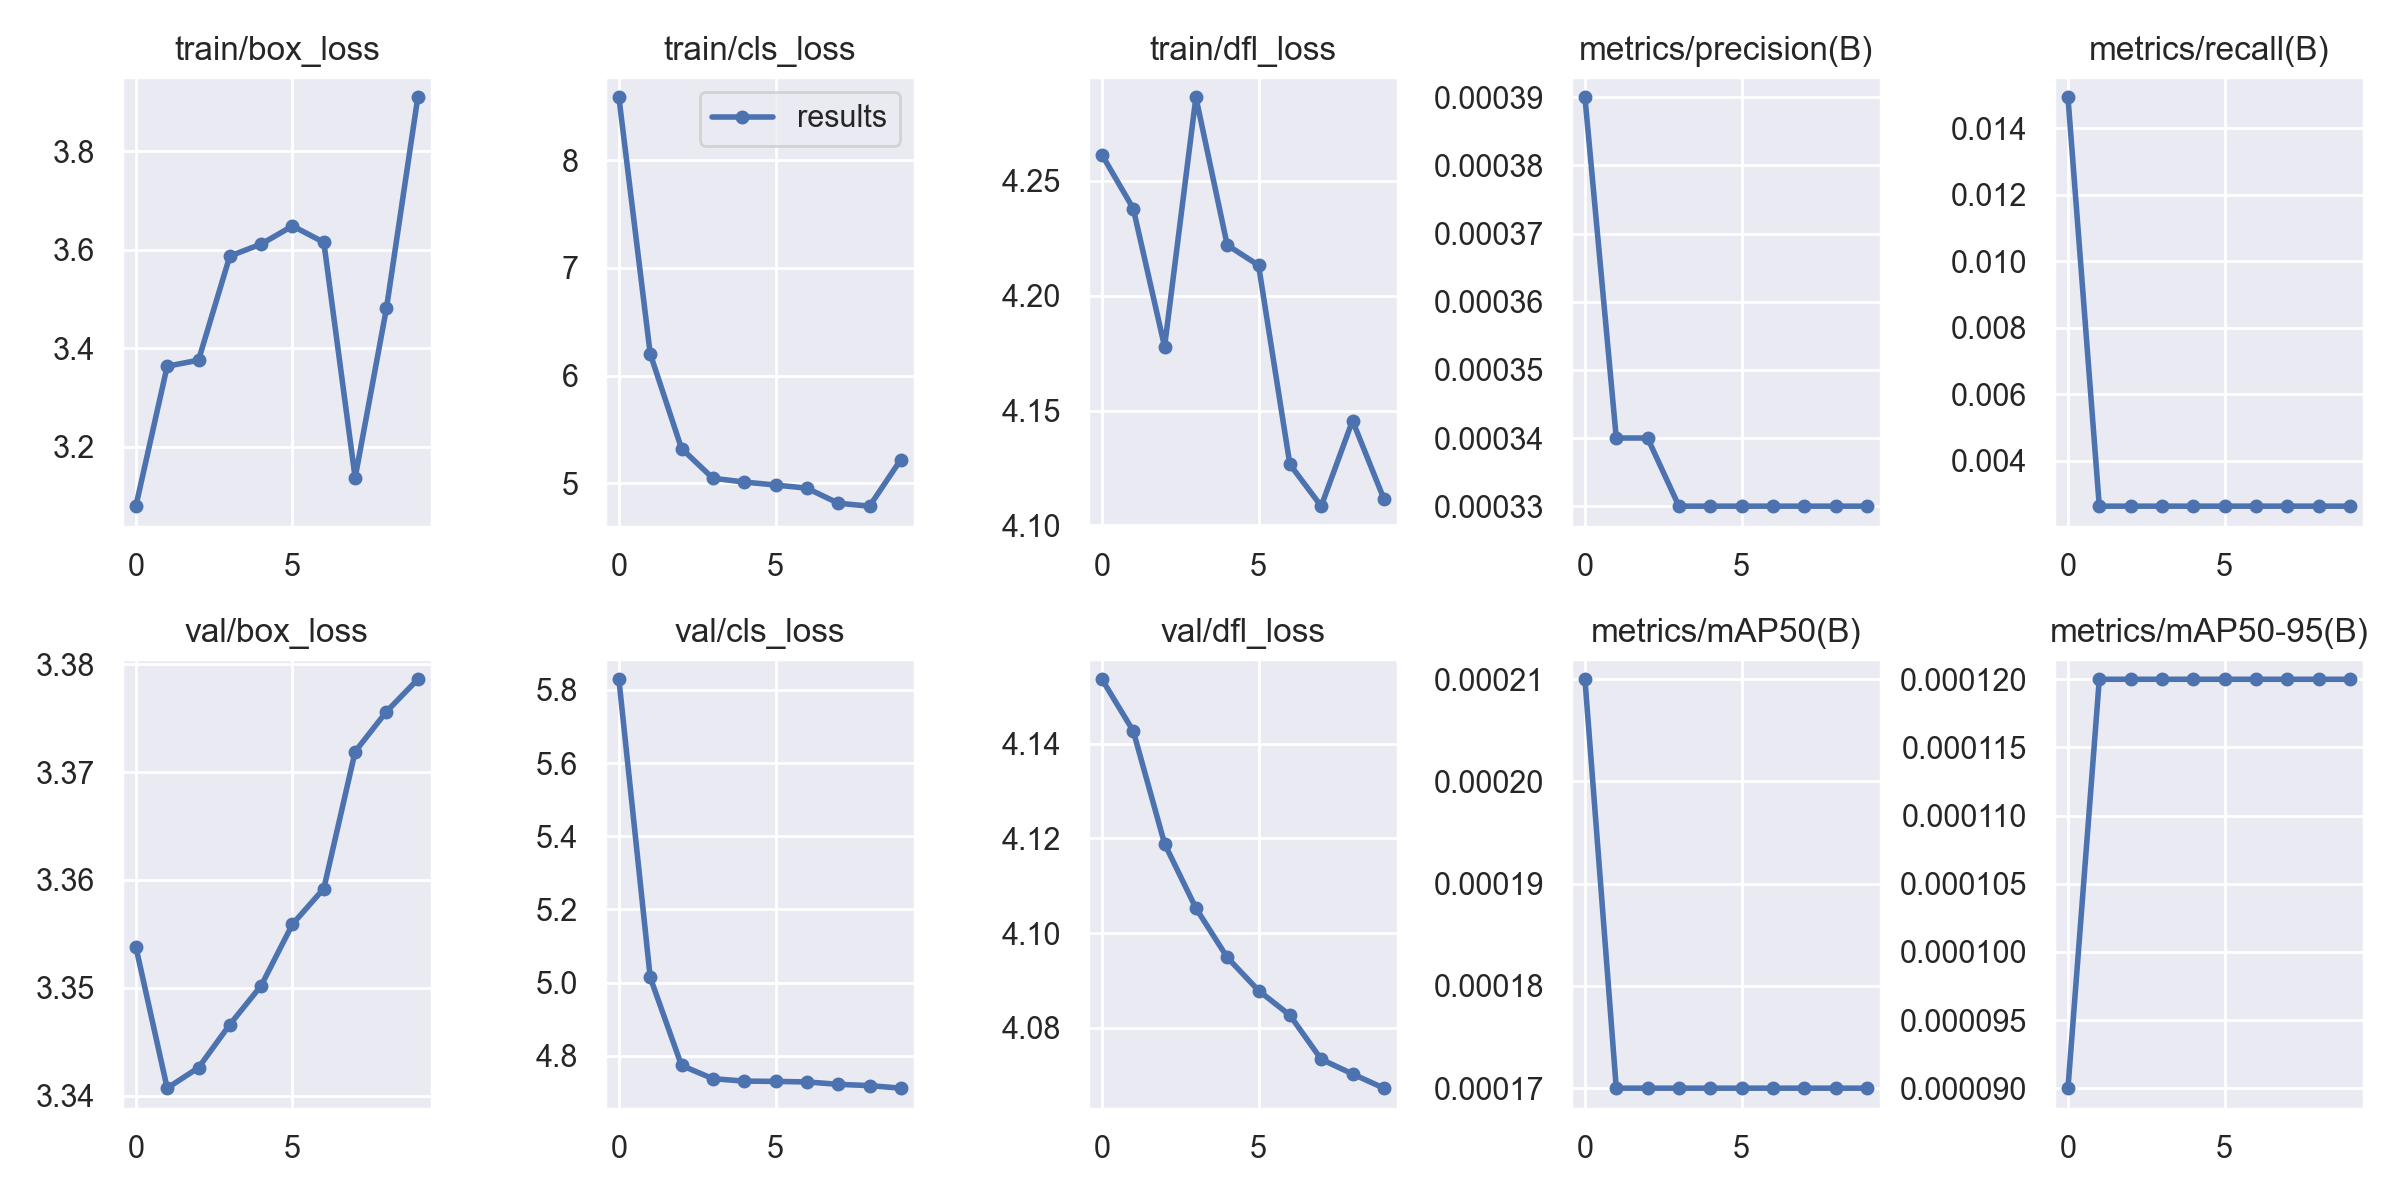

The file beside this chart, header and first rows:
epoch, train/box_loss, train/cls_loss, train/dfl_loss, metrics/precision(B), metrics/recall(B), metrics/mAP50(B), metrics/mAP50-95(B), val/box_loss, val/cls_loss, val/dfl_loss, lr/pg0, lr/pg1, lr/pg2
0, 3.08, 8.583, 4.261, 0.00039, 0.01493, 0.00021, 9e-05, 3.354, 5.829, 4.154, 0.091, 0.001, 0.001
1, 3.364, 6.202, 4.238, 0.00034, 0.00263, 0.00017, 0.00012, 3.341, 5.014, 4.143, 0.08089, 0.001892, 0.001892
2, 3.376, 5.323, 4.178, 0.00034, 0.00263, 0.00017, 0.00012, 3.343, 4.774, 4.119, 0.07057, 0.002566, 0.002566
3, 3.587, 5.047, 4.286, 0.00033, 0.00263, 0.00017, 0.00012, 3.347, 4.738, 4.105, 0.06002, 0.003023, 0.003023
4, 3.611, 5.012, 4.222, 0.00033, 0.00263, 0.00017, 0.00012, 3.35, 4.731, 4.095, 0.04926, 0.003262, 0.003262
5, 3.648, 4.984, 4.213, 0.00033, 0.00263, 0.00017, 0.00012, 3.356, 4.73, 4.088, 0.03828, 0.003282, 0.003282
6, 3.615, 4.955, 4.127, 0.00033, 0.00263, 0.00017, 0.00012, 3.359, 4.729, 4.083, 0.02709, 0.003086, 0.003086
7, 3.138, 4.815, 4.108, 0.00033, 0.00263, 0.00017, 0.00012, 3.372, 4.722, 4.073, 0.01567, 0.002671, 0.002671
8, 3.481, 4.788, 4.146, 0.00033, 0.00263, 0.00017, 0.00012, 3.376, 4.719, 4.07, 0.004038, 0.002038, 0.002038
9, 3.909, 5.22, 4.112, 0.00033, 0.00263, 0.00017, 0.00012, 3.379, 4.712, 4.067, 0.00109, 0.00109, 0.00109
